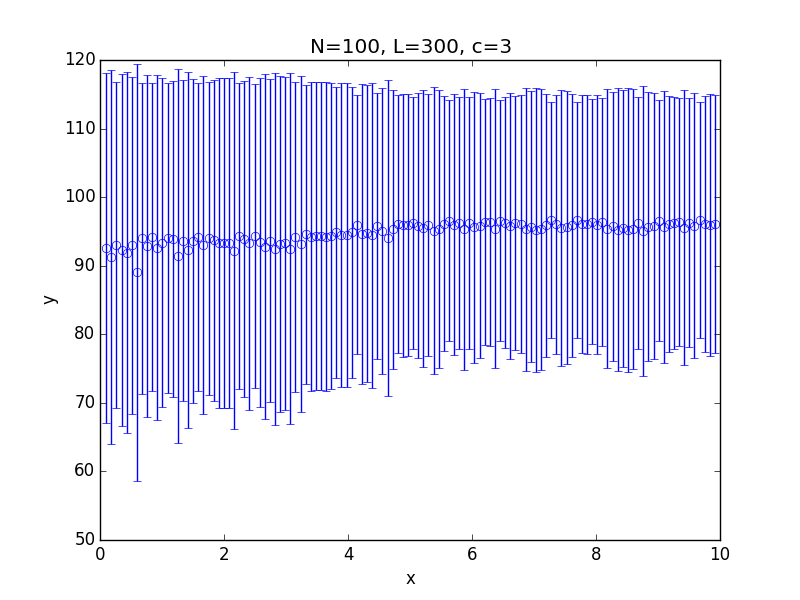

The table this chart was drawn from, first rows:
x; 0.100000; 0.182500; 0.265000; 0.347500; 0.430000; 0.512500; 0.595000; 0.677500; 0.760000; 0.842500; 0.925000; 1.007500; 1.090000; 1.172500; 1.255000; 1.337500; 1.420000; 1.502500; 1.585000; 1.667500; 1.750000; 1.832500; 1.915000
y; 92.54; 91.28; 93.02; 92.31; 91.92; 92.97; 89.04; 94.01; 92.82; 94.17; 92.65; 93.33; 94.09; 93.88; 91.39; 93.65; 92.25; 93.56; 94.21; 93.03; 94; 93.7; 93.29
std; 25.55; 27.28; 23.8; 25.71; 26.32; 24.6; 30.44; 22.67; 24.95; 22.46; 25.19; 23.98; 22.62; 23.03; 27.26; 23.43; 25.93; 23.63; 22.43; 24.65; 22.83; 23.37; 24.09
